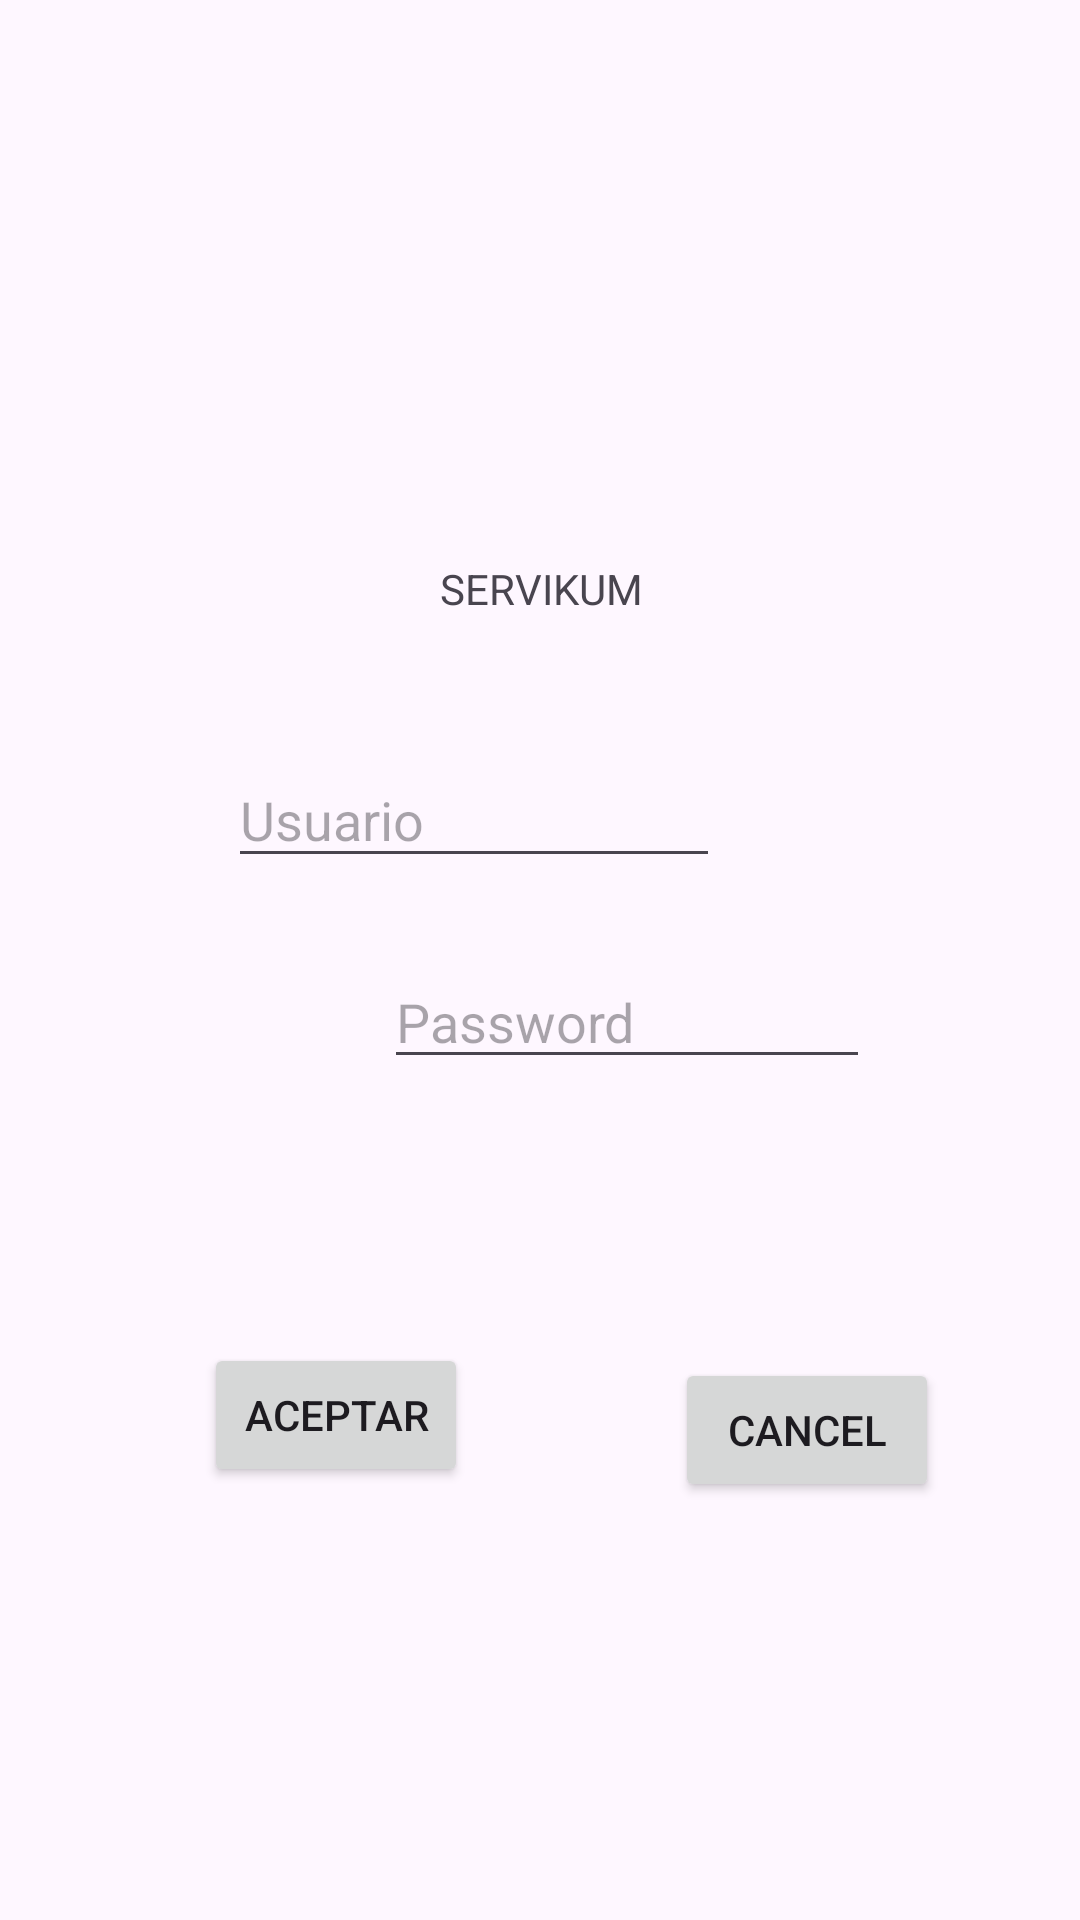

Here is an Android app screen rendered from its layout file. Give the layout XML and the strings, colors and styles it references.
<!-- AndroidManifest.xml: application theme Theme.App01 -->
<!-- res/layout/activity_login.xml -->
<?xml version="1.0" encoding="utf-8"?>
<androidx.constraintlayout.widget.ConstraintLayout xmlns:android="http://schemas.android.com/apk/res/android"
    xmlns:app="http://schemas.android.com/apk/res-auto"
    xmlns:tools="http://schemas.android.com/tools"
    android:id="@+id/main"
    android:layout_width="match_parent"
    android:layout_height="match_parent"
    tools:context=".activity.Login">

    <ImageView
        android:id="@+id/imageView"
        android:layout_width="212dp"
        android:layout_height="217dp"
        android:layout_marginStart="88dp"
        android:layout_marginTop="16dp"
        android:layout_marginEnd="111dp"
        android:layout_marginBottom="13dp"
        app:layout_constraintBottom_toTopOf="@+id/textView2"
        app:layout_constraintEnd_toEndOf="parent"
        app:layout_constraintHorizontal_bias="1.0"
        app:layout_constraintStart_toStartOf="parent"
        app:layout_constraintTop_toTopOf="parent"
        app:layout_constraintVertical_bias="1.0"
        app:srcCompat="@drawable/servikum" />

    <TextView
        android:id="@+id/textView2"
        android:layout_width="wrap_content"
        android:layout_height="wrap_content"
        android:layout_marginStart="172dp"
        android:layout_marginTop="13dp"
        android:layout_marginEnd="171dp"
        android:layout_marginBottom="17dp"
        android:text="SERVIKUM"
        app:layout_constraintBottom_toTopOf="@+id/txtUsuario"
        app:layout_constraintEnd_toEndOf="parent"
        app:layout_constraintStart_toStartOf="parent"
        app:layout_constraintTop_toBottomOf="@+id/imageView" />

    <EditText
        android:id="@+id/txtUsuario"
        android:layout_width="164dp"
        android:layout_height="42dp"
        android:layout_marginStart="127dp"
        android:layout_marginTop="28dp"
        android:layout_marginEnd="120dp"
        android:layout_marginBottom="13dp"
        android:ems="10"
        android:hint="Usuario"
        android:inputType="text"
        app:layout_constraintBottom_toTopOf="@+id/txtPass"
        app:layout_constraintEnd_toEndOf="parent"
        app:layout_constraintHorizontal_bias="1.0"
        app:layout_constraintStart_toStartOf="parent"
        app:layout_constraintTop_toBottomOf="@+id/textView2" />

    <EditText
        android:id="@+id/txtPass"
        android:layout_width="162dp"
        android:layout_height="41dp"
        android:layout_marginStart="128dp"
        android:layout_marginTop="13dp"
        android:layout_marginEnd="122dp"
        android:layout_marginBottom="24dp"
        android:ems="10"
        android:hint="Password"
        android:inputType="textPassword"
        app:layout_constraintBottom_toTopOf="@+id/buttonok"
        app:layout_constraintEnd_toEndOf="parent"
        app:layout_constraintHorizontal_bias="0.0"
        app:layout_constraintStart_toStartOf="parent"
        app:layout_constraintTop_toBottomOf="@+id/txtUsuario" />

    <Button
        android:id="@+id/buttonok"
        android:layout_width="wrap_content"
        android:layout_height="wrap_content"
        android:layout_marginStart="104dp"
        android:layout_marginTop="64dp"
        android:layout_marginEnd="34dp"
        android:layout_marginBottom="217dp"
        android:text="Aceptar"
        app:layout_constraintBottom_toBottomOf="parent"
        app:layout_constraintEnd_toStartOf="@+id/buttoncancel"
        app:layout_constraintStart_toStartOf="parent"
        app:layout_constraintTop_toBottomOf="@+id/txtPass" />

    <Button
        android:id="@+id/buttoncancel"
        android:layout_width="wrap_content"
        android:layout_height="wrap_content"
        android:layout_marginStart="35dp"
        android:layout_marginTop="93dp"
        android:layout_marginEnd="83dp"
        android:text="Cancel"
        app:layout_constraintBottom_toBottomOf="parent"
        app:layout_constraintEnd_toEndOf="parent"
        app:layout_constraintStart_toEndOf="@+id/buttonok"
        app:layout_constraintTop_toBottomOf="@+id/txtPass"
        app:layout_constraintVertical_bias="0.0" />

</androidx.constraintlayout.widget.ConstraintLayout>
<!-- resources referenced by this layout -->
<resources>
  <style name="Theme.App01" parent="Base.Theme.App01" />
  <style name="Base.Theme.App01" parent="Theme.Material3.DayNight.NoActionBar">
          
          <item name="colorPrimary">@color/color1</item>
          <item name="colorPrimaryDark">@color/color2</item>
          <item name="colorAccent">@color/color3</item>
  
      </style>
  <color name="color1">#FFC107</color>
  <color name="color2">#CDDC39</color>
  <color name="color3">#FF9800</color>
</resources>
